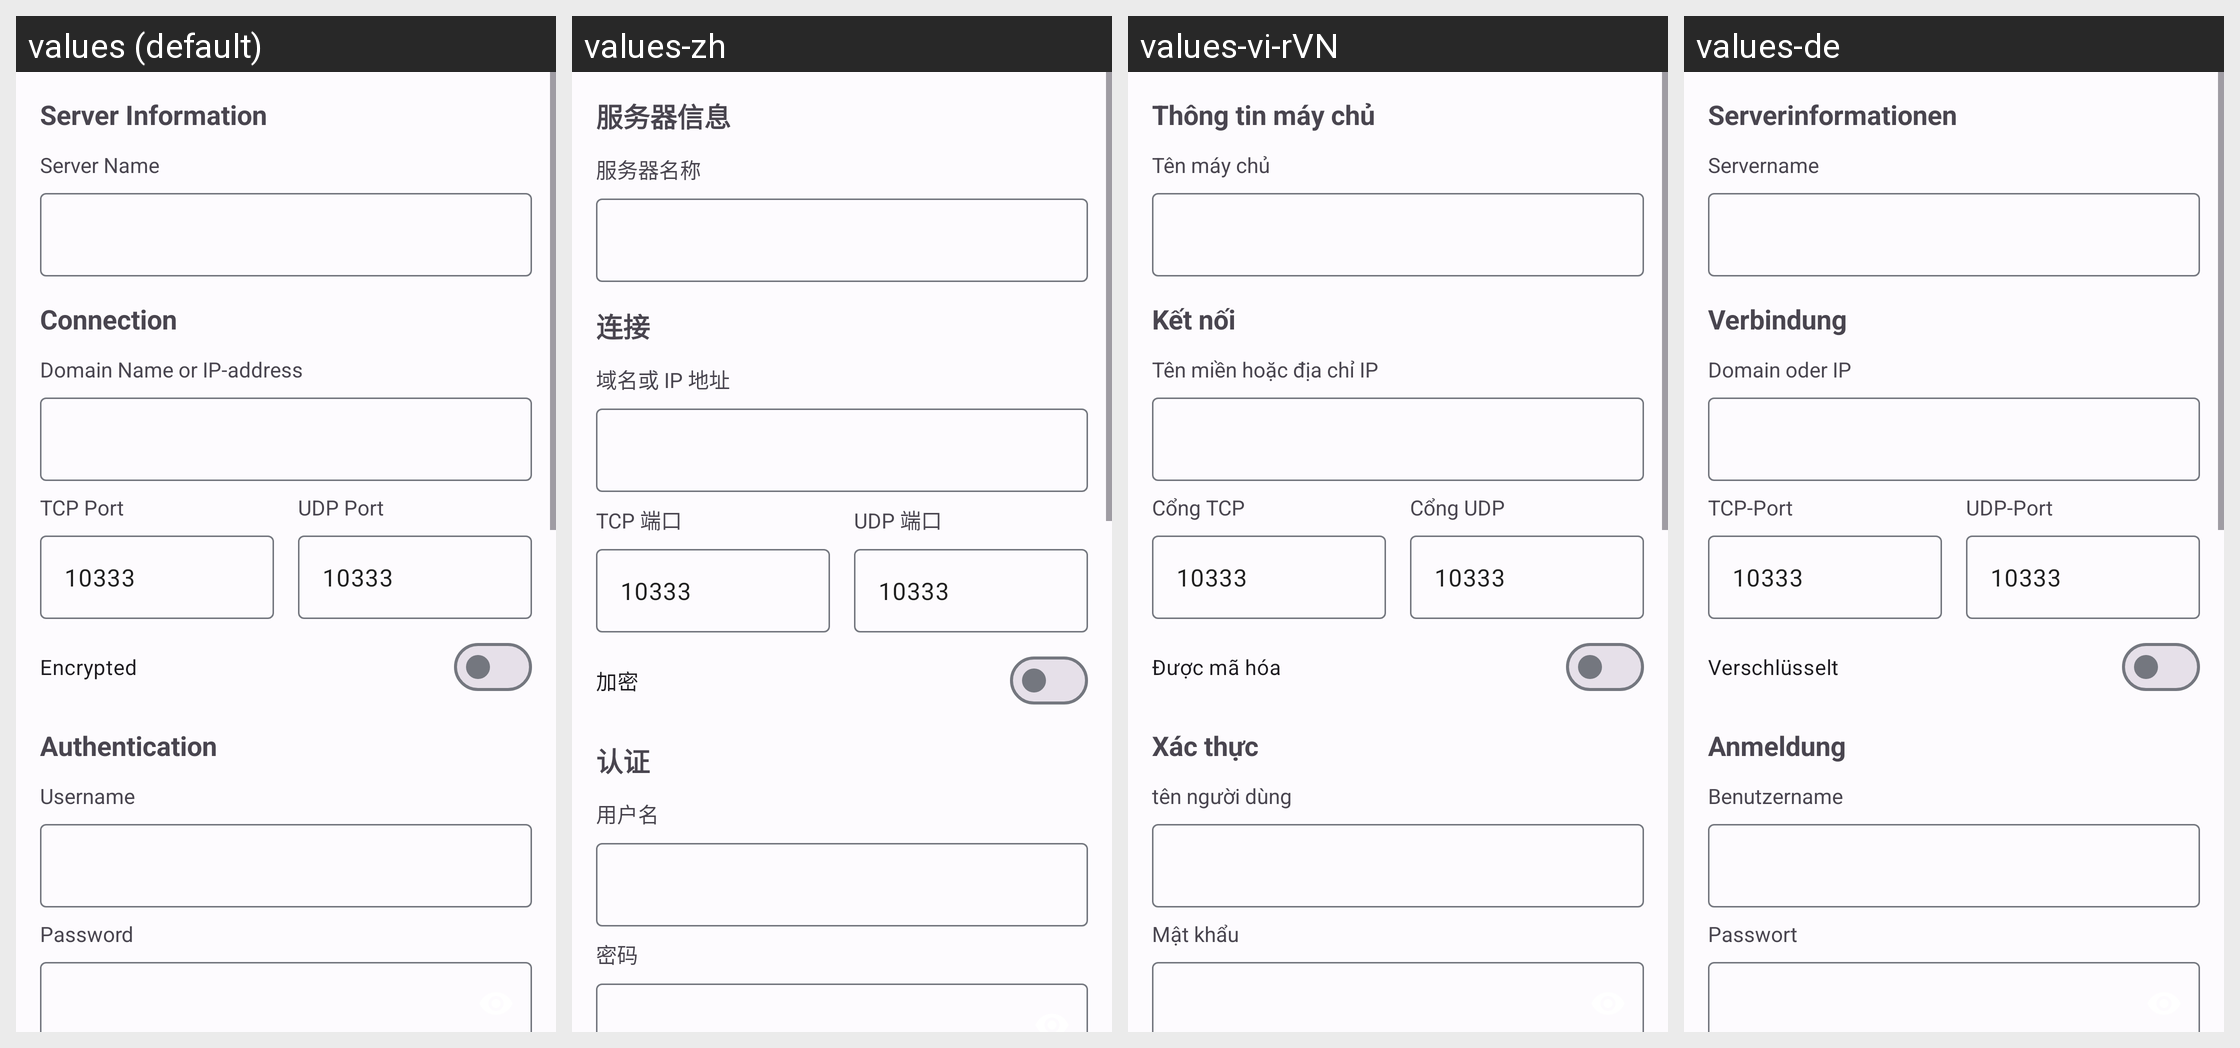

Locale-by-locale string values for the Android screen shown in this grid:
Android screen res/layout/activity_server_entry.xml rendered under 4 locales, left to right: values (default), values-zh, values-vi-rVN, values-de. Device: Nexus 5 (rendered at 1080×1920; each locale shown at half size, 540×960, under a caption strip naming it); theme AppTheme.
Other locales in the repository, not shown: values-ar, values-ar-rIL, values-az, values-da-rDK, values-es, values-hr, values-in, values-it, values-mk, values-nl, values-pt, values-ru, values-tr.
Strings drawn on this screen, with the default value and each locale's value (text and hints the layout hard-codes, and strings that could not be matched under every locale, appear in the picture but are not listed):

pref_title_server_info
  values: Server Information
  values-zh: 服务器信息
  values-vi-rVN: Thông tin máy chủ
  values-de: Serverinformationen

pref_title_server_name
  values: Server Name
  values-zh: 服务器名称
  values-vi-rVN: Tên máy chủ
  values-de: Servername

pref_title_server_connection
  values: Connection
  values-zh: 连接
  values-vi-rVN: Kết nối
  values-de: Verbindung

pref_title_server_address
  values: Domain Name or IP-address
  values-zh: 域名或 IP 地址
  values-vi-rVN: Tên miền hoặc địa chỉ IP
  values-de: Domain oder IP

pref_title_tcp_port
  values: TCP Port
  values-zh: TCP 端口
  values-vi-rVN: Cổng TCP
  values-de: TCP-Port

default_port
  values: 10333
  values-zh: 10333
  values-vi-rVN: 10333
  values-de: 10333  [not translated; the default value is used]

pref_title_udp_port
  values: UDP Port
  values-zh: UDP 端口
  values-vi-rVN: Cổng UDP
  values-de: UDP-Port

pref_title_encription
  values: Encrypted
  values-zh: 加密
  values-vi-rVN: Được mã hóa
  values-de: Verschlüsselt

pref_title_authentication
  values: Authentication
  values-zh: 认证
  values-vi-rVN: Xác thực
  values-de: Anmeldung

pref_title_username
  values: Username
  values-zh: 用户名
  values-vi-rVN: tên người dùng
  values-de: Benutzername

pref_title_password
  values: Password
  values-zh: 密码
  values-vi-rVN: Mật khẩu
  values-de: Passwort
